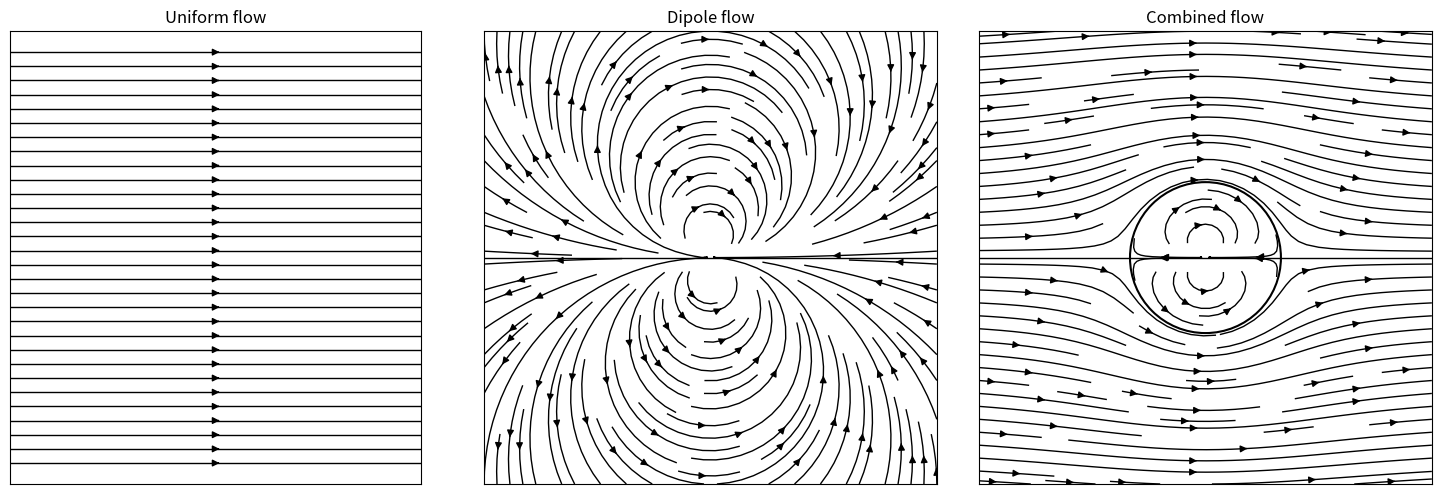

Source code (Python): (Note: this script raises an exception after producing the figure.)
import os

import numpy as np
import matplotlib.pyplot as plt
import matplotlib.gridspec as gridspec

# Define grid
x = np.linspace(-3, 3, 60)
y = np.linspace(-3, 3, 60)
X, Y = np.meshgrid(x, y)

# Avoid division by zero at the origin
epsilon = 1e-5
r2 = X**2 + Y**2 + epsilon
psi = -Y / r2  # Negative dipole (M < 0)

# Uniform flow
U_uniform = np.ones_like(X)
V_uniform = np.zeros_like(Y)

# Dipole flow (vortex doublet)
U_dipole = -(X**2 - Y**2) / r2**2
V_dipole = -(2 * X * Y) / r2**2

# Superposed flow
U_total = U_uniform + U_dipole
V_total = V_uniform + V_dipole

# Create subplots
fig = plt.figure(figsize=(15, 5))
gs = gridspec.GridSpec(1, 3, width_ratios=[1, 1, 1])

# Plot 1: Uniform flow
ax0 = plt.subplot(gs[0])
ax0.streamplot(X, Y, U_uniform, V_uniform, color='black', density=1.0, linewidth=1)
ax0.set_title("Uniform flow")
ax0.set_aspect('equal')
ax0.set_xticks([])
ax0.set_yticks([])

# Plot 2: Dipole flow
ax1 = plt.subplot(gs[1])
ax1.streamplot(X, Y, U_dipole, V_dipole, color='black', density=1.2, linewidth=1)
ax1.axhline(0, color='black', linewidth=1)
ax1.set_title("Dipole flow")
ax1.set_aspect('equal')
ax1.set_xticks([])
ax1.set_yticks([])

# Plot 3: Combined flow
ax2 = plt.subplot(gs[2])
ax2.streamplot(X, Y, U_total, V_total, color='black', density=1.2, linewidth=1)
# Cilinder
circle = plt.Circle((0, 0), 1, color='black', fill=False, linewidth=1.5)
ax2.add_patch(circle)

ax2.axhline(0, color='black', linewidth=1)
ax2.set_title("Combined flow")
ax2.set_aspect('equal')
ax2.set_xticks([])
ax2.set_yticks([])

plt.tight_layout()


import os
script_name = os.path.splitext(os.path.basename(__file__))[0]
filename = f"{script_name}.png"
plt.savefig(filename, dpi=150)  # Save image with high resolution

plt.show()